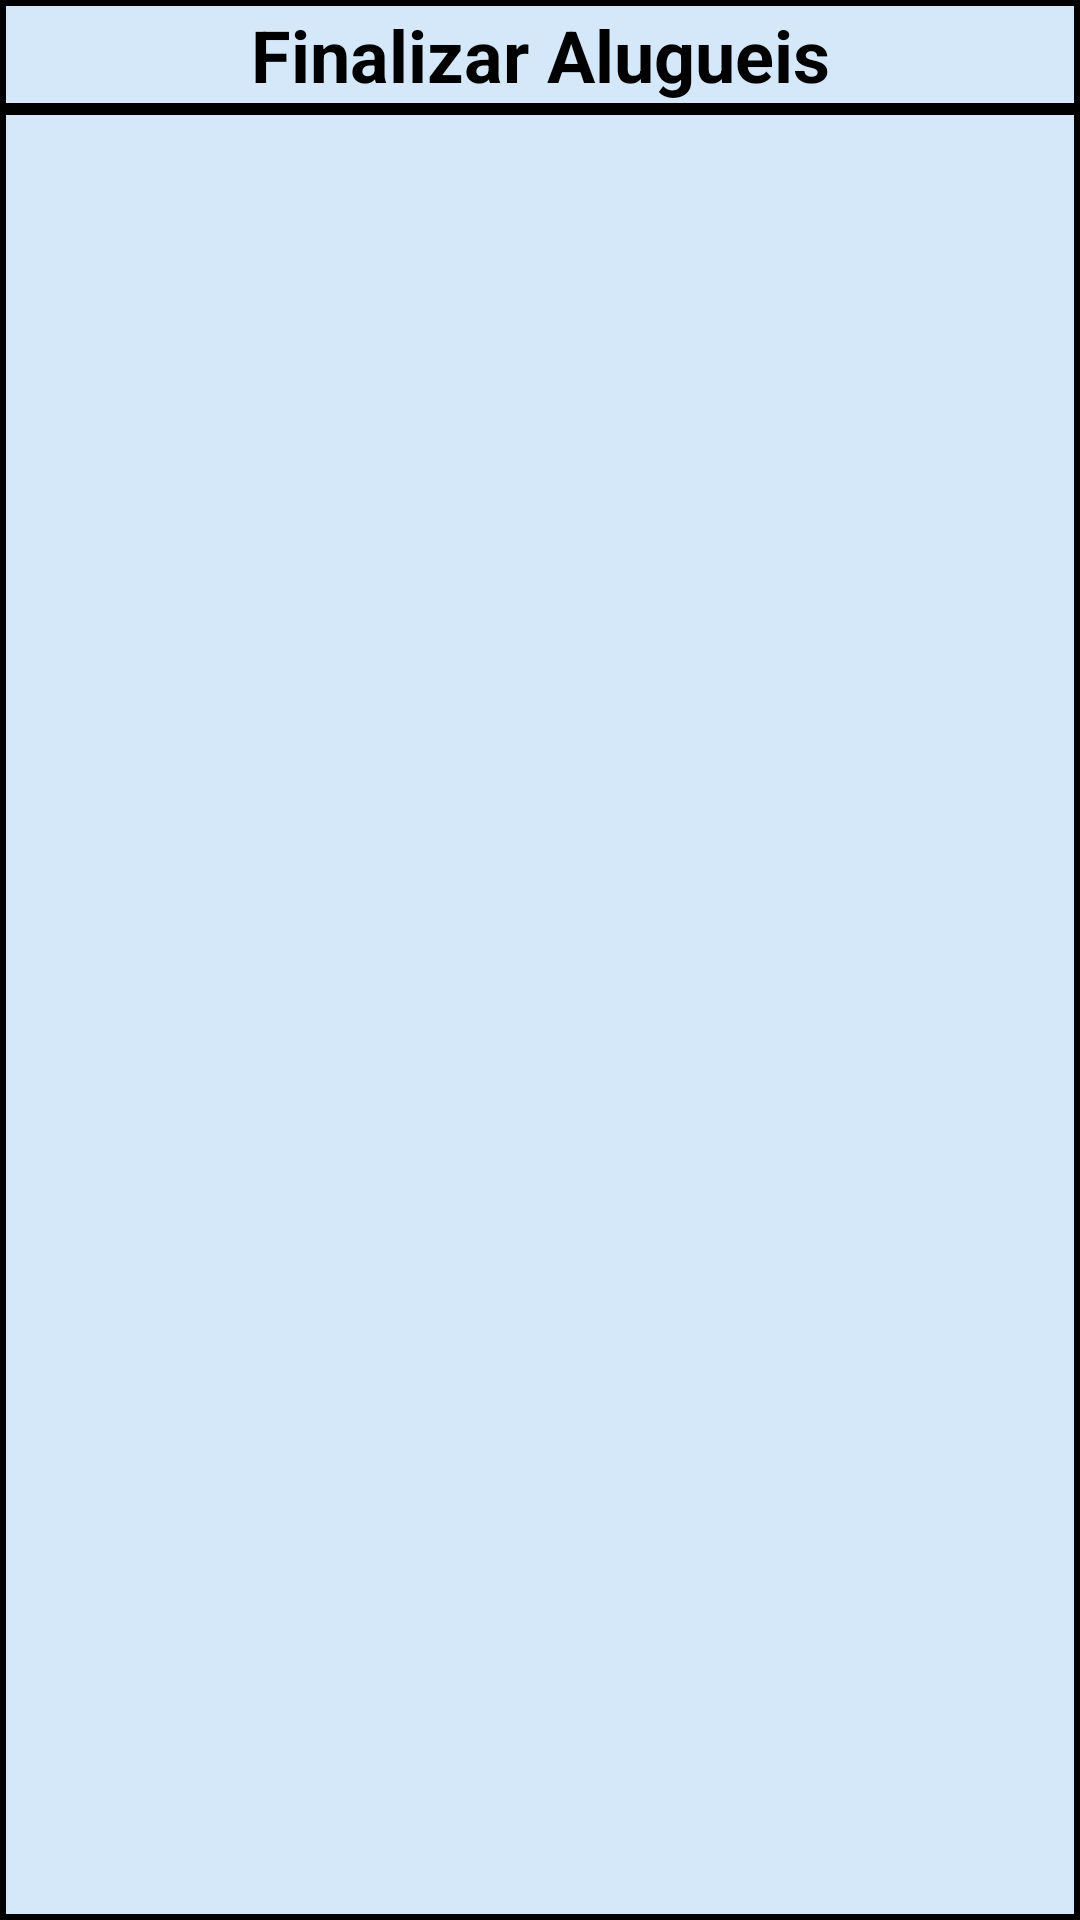

Reconstruct the res/layout file that produces this screen, plus the resources it refers to.
<!-- AndroidManifest.xml: application theme Theme.TCC -->
<!-- res/layout/activity_finalizar_aluguel.xml -->
<?xml version="1.0" encoding="utf-8"?>
<androidx.constraintlayout.widget.ConstraintLayout xmlns:android="http://schemas.android.com/apk/res/android"
    xmlns:app="http://schemas.android.com/apk/res-auto"
    xmlns:tools="http://schemas.android.com/tools"
    android:layout_width="match_parent"
    android:layout_height="match_parent"
    android:background="@color/blue_light"
    tools:context=".ViewModel.FaturamentoMensal">

    <LinearLayout
        android:layout_width="match_parent"
        android:layout_height="match_parent"
        android:orientation="vertical"
        app:layout_constraintStart_toStartOf="parent"
        app:layout_constraintTop_toTopOf="parent">

        <androidx.appcompat.widget.Toolbar
            android:id="@+id/toolbar"
            android:layout_width="match_parent"
            android:layout_height="wrap_content"
            android:background="@color/black">

            <androidx.appcompat.widget.SearchView
                android:id="@+id/searchView"
                android:layout_width="match_parent"
                android:layout_height="wrap_content"
                app:queryHint="Buscar Cliente"
                style="@style/CustomSearchView" />
        </androidx.appcompat.widget.Toolbar>

        <TextView
            android:id="@+id/textView41"
            android:layout_width="match_parent"
            android:layout_height="wrap_content"
            android:text="Finalizar Alugueis"
            android:background="@drawable/borda_recycleview"
            android:textAlignment="center"
            android:textSize="24sp"
            android:textStyle="bold" />

        <androidx.recyclerview.widget.RecyclerView
            android:id="@+id/recycleViewAlugueis"
            android:layout_width="match_parent"
            android:background="@drawable/borda_recycleview"
            android:layout_height="match_parent" />
    </LinearLayout>


</androidx.constraintlayout.widget.ConstraintLayout>
<!-- resources referenced by this layout -->
<resources>
  <color name="black">#FF000000</color>
  <color name="blue_light">#D5E8FA</color>
  <!-- drawable borda_recycleview (drawable) -->
  <?xml version="1.0" encoding="utf-8"?>
  <shape xmlns:android="http://schemas.android.com/apk/res/android">
      <solid android:color="@android:color/transparent"/>
      <stroke android:width="2dp" android:color="@android:color/black"/>
      <padding
          android:left="2dp"
          android:top="2dp"
          android:right="2dp"
          android:bottom="2dp"/>
  </shape>
  <style name="CustomSearchView">
          <item name="android:textColor">#FFFFFF</item>
          <item name="android:textColorHint">#FFFFFF</item>
      </style>
  <style name="Theme.TCC" parent="Base.Theme.TCC">
      
      <item name="android:navigationBarColor">@android:color/transparent</item>
      <item name="android:statusBarColor">@android:color/transparent</item>
      <item name="android:windowLightStatusBar">?attr/isLightTheme</item>
    </style>
</resources>
